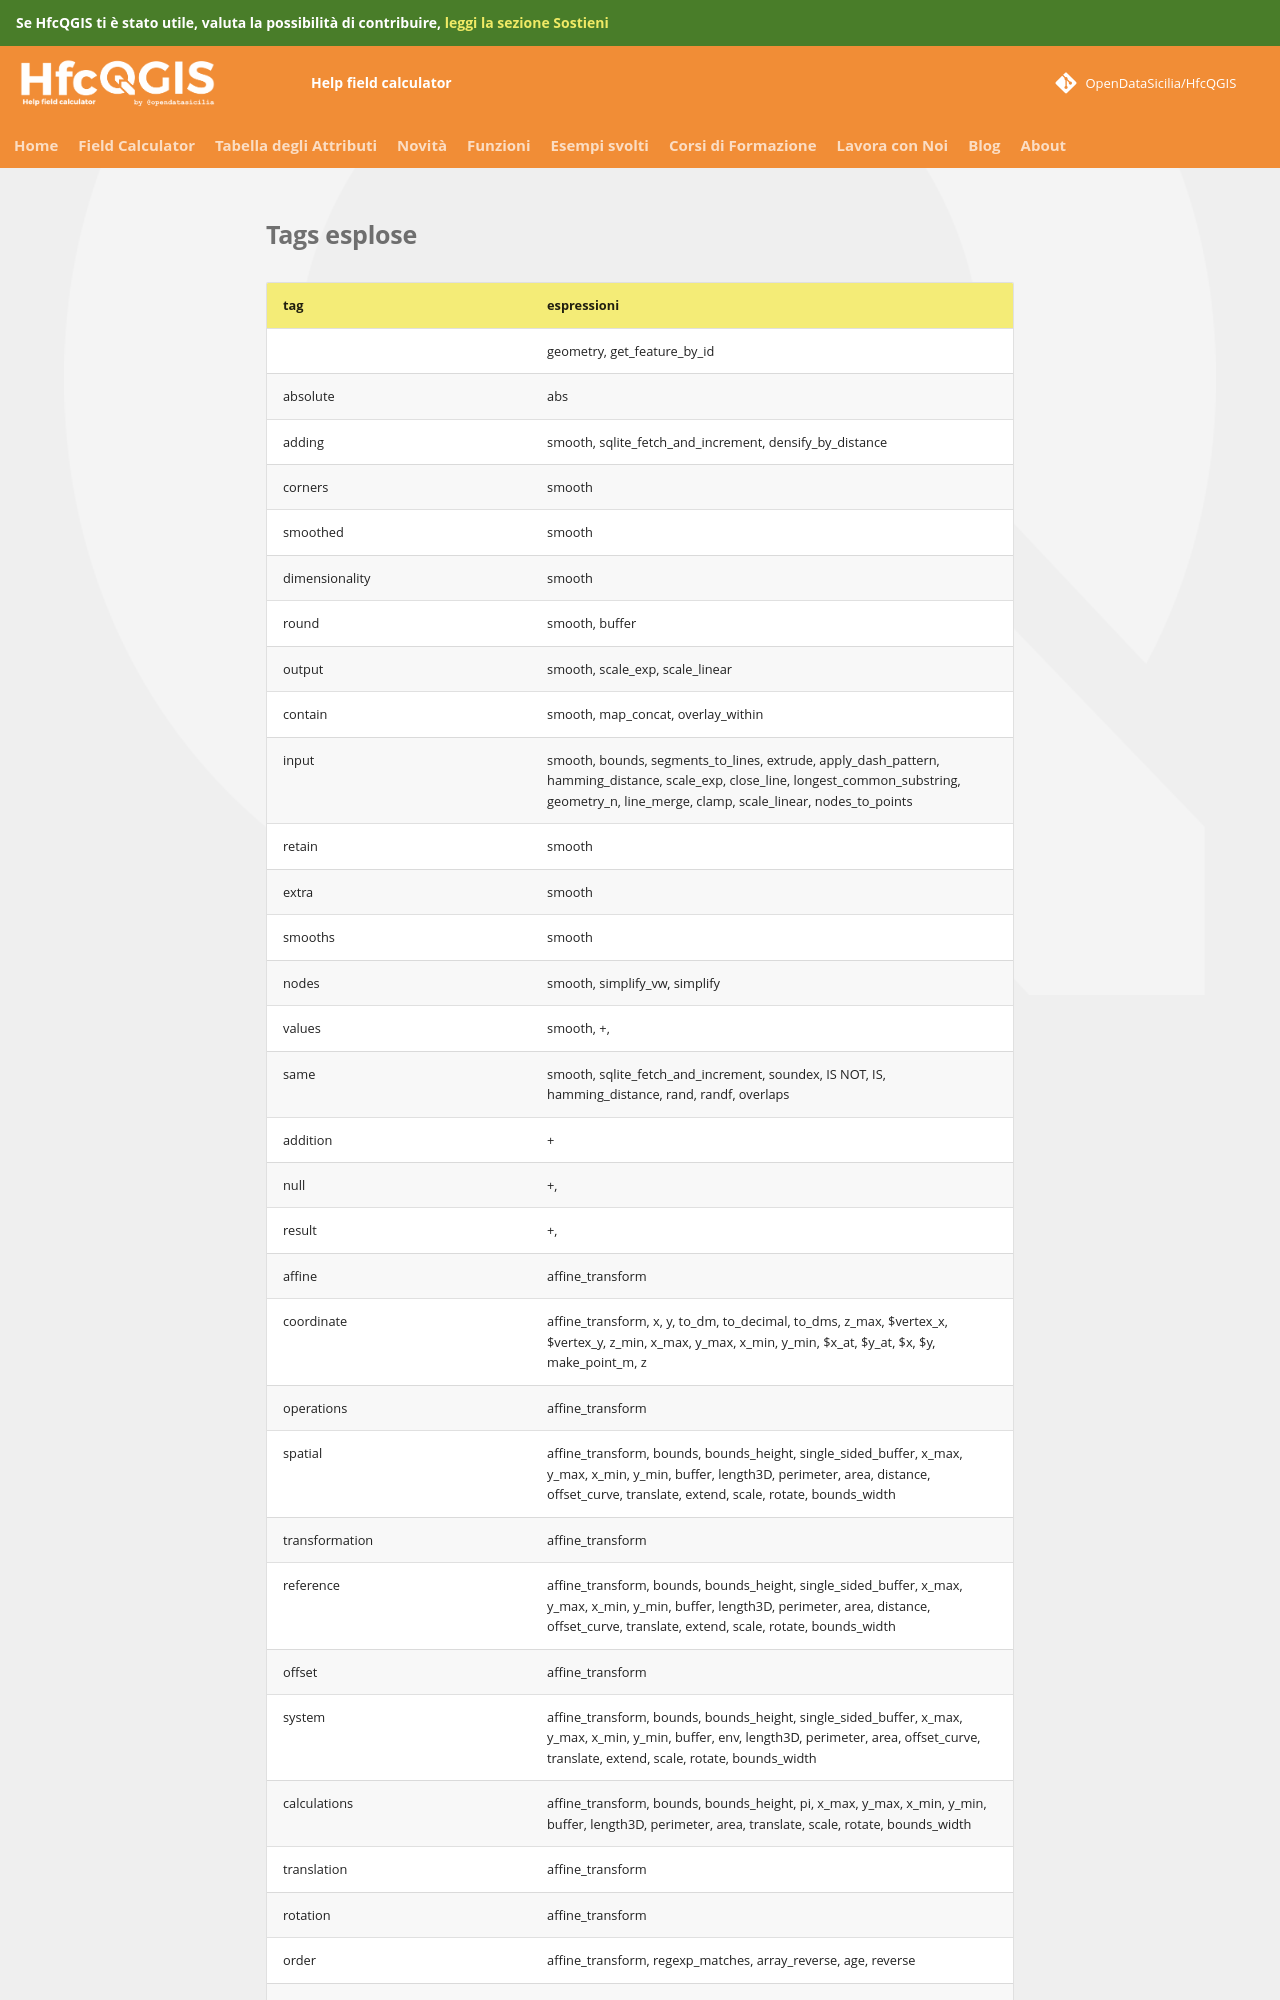

repository: opendatasicilia/HfcQGIS-md · page: tag_espressioni/tags_esplose/index.html · generator: mkdocs

tag | espressioni
----|----
|geometry, get_feature_by_id
absolute|abs
adding|smooth, sqlite_fetch_and_increment, densify_by_distance
corners|smooth
smoothed|smooth
dimensionality|smooth
round|smooth, buffer
output|smooth, scale_exp, scale_linear
contain|smooth, map_concat, overlay_within
input|smooth, bounds, segments_to_lines, extrude, apply_dash_pattern, hamming_distance, scale_exp, close_line, longest_common_substring, geometry_n, line_merge, clamp, scale_linear, nodes_to_points
retain|smooth
extra|smooth
smooths|smooth
nodes|smooth, simplify_vw, simplify
values|smooth, +, ||, <=, >=, =, <>, /, concat, exif, scale_exp, >, <, buffer_by_m, make_interval, *, ^, -
same|smooth, sqlite_fetch_and_increment, soundex, IS NOT, IS, hamming_distance, rand, randf, overlaps
addition|+
null|+, ||, concat, NULL, coalesce, -
result|+, ||, CASE, to_real, close_line, is_closed, exterior_ring, array_prioritize, -, if
affine|affine_transform
coordinate|affine_transform, x, y, to_dm, to_decimal, to_dms, z_max, $vertex_x, $vertex_y, z_min, x_max, y_max, x_min, y_min, $x_at, $y_at, $x, $y, make_point_m, z
operations|affine_transform
spatial|affine_transform, bounds, bounds_height, single_sided_buffer, x_max, y_max, x_min, y_min, buffer, length3D, perimeter, area, distance, offset_curve, translate, extend, scale, rotate, bounds_width
transformation|affine_transform
reference|affine_transform, bounds, bounds_height, single_sided_buffer, x_max, y_max, x_min, y_min, buffer, length3D, perimeter, area, distance, offset_curve, translate, extend, scale, rotate, bounds_width
offset|affine_transform
system|affine_transform, bounds, bounds_height, single_sided_buffer, x_max, y_max, x_min, y_min, buffer, env, length3D, perimeter, area, off
